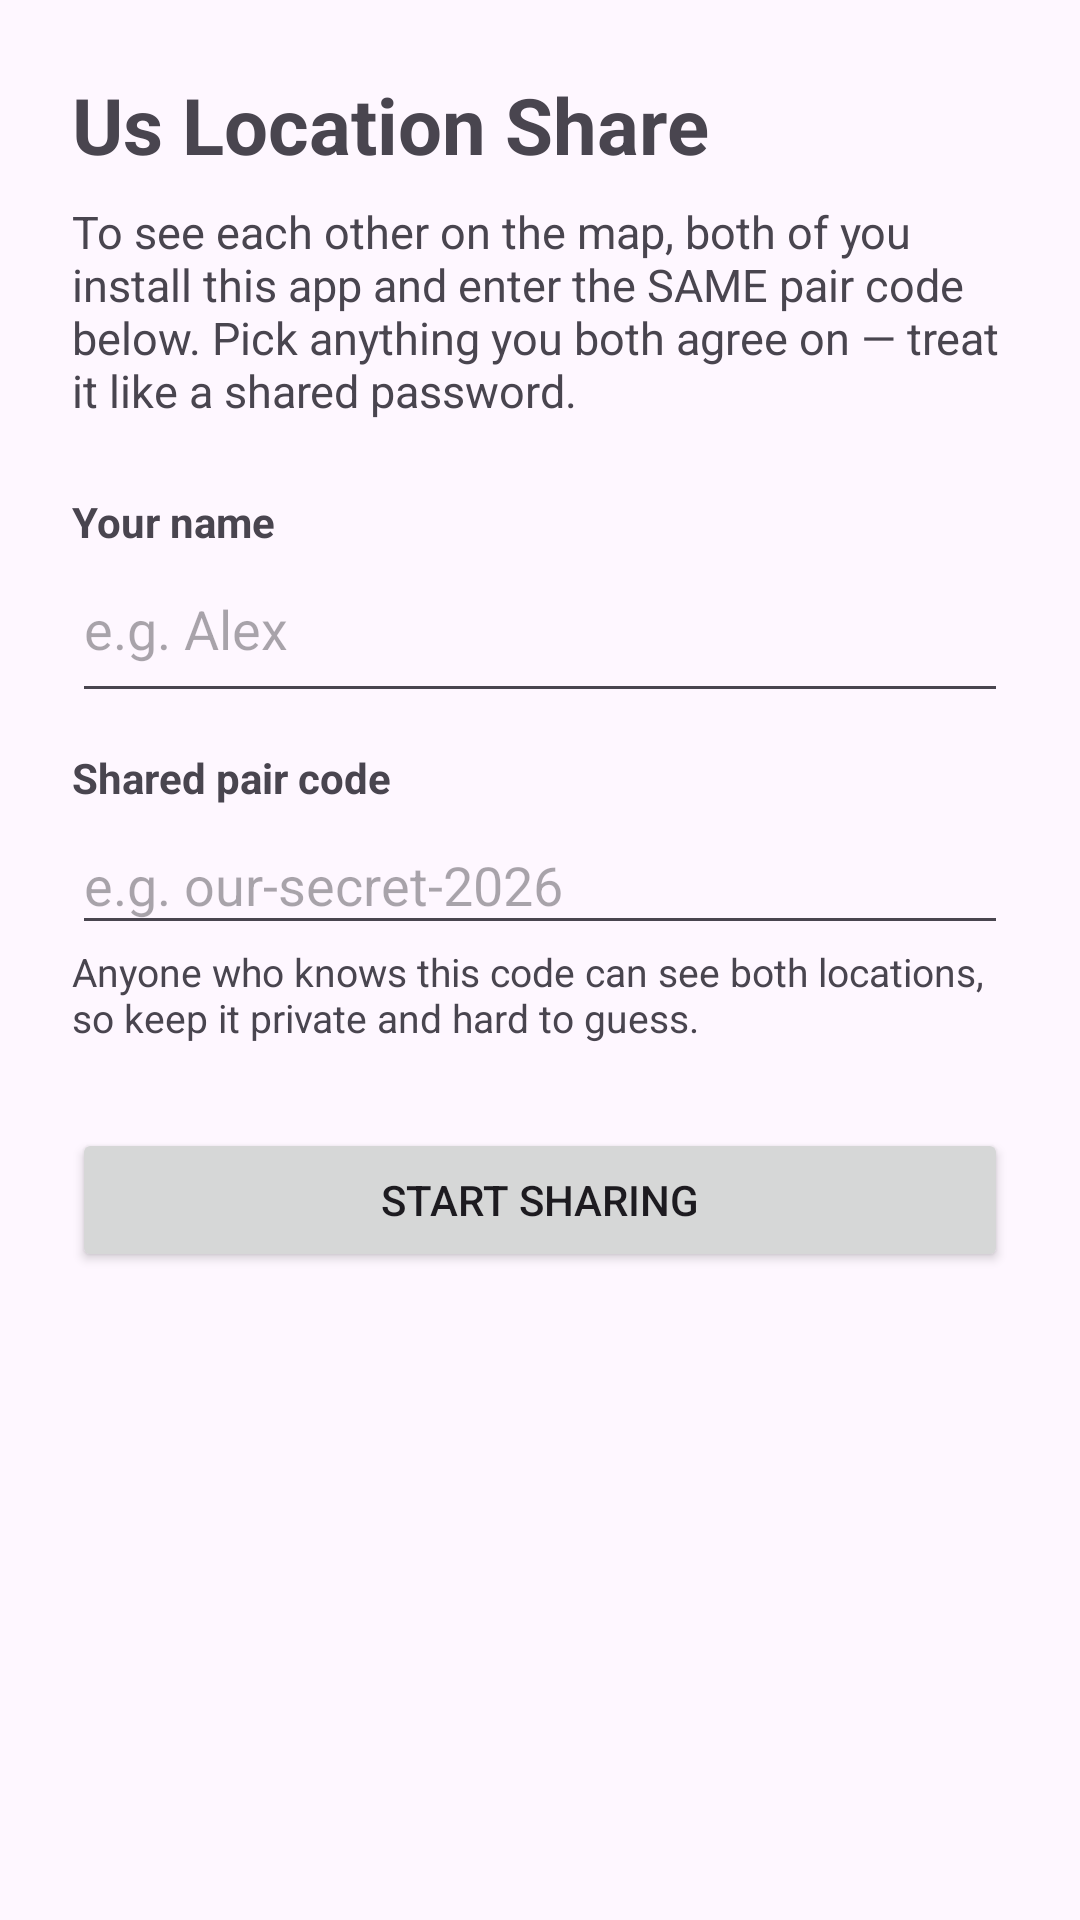

The Android layout XML behind this screen, and the referenced resources:
<!-- AndroidManifest.xml: application theme Theme.LocationSharing -->
<!-- res/layout/activity_pairing.xml -->
<?xml version="1.0" encoding="utf-8"?>
<ScrollView xmlns:android="http://schemas.android.com/apk/res/android"
    android:layout_width="match_parent"
    android:layout_height="match_parent"
    android:fillViewport="true">

    <LinearLayout
        android:layout_width="match_parent"
        android:layout_height="wrap_content"
        android:orientation="vertical"
        android:padding="24dp">

        <TextView
            android:layout_width="match_parent"
            android:layout_height="wrap_content"
            android:text="@string/app_name"
            android:textSize="26sp"
            android:textStyle="bold"
            android:paddingBottom="8dp" />

        <TextView
            android:layout_width="match_parent"
            android:layout_height="wrap_content"
            android:text="@string/pairing_instructions"
            android:textSize="15sp"
            android:paddingBottom="24dp" />

        <TextView
            android:layout_width="match_parent"
            android:layout_height="wrap_content"
            android:text="@string/your_name_label"
            android:textStyle="bold"
            android:paddingBottom="4dp" />

        <EditText
            android:id="@+id/displayNameInput"
            android:layout_width="match_parent"
            android:layout_height="wrap_content"
            android:hint="@string/your_name_hint"
            android:inputType="textPersonName"
            android:autofillHints="name"
            android:paddingBottom="16dp" />

        <TextView
            android:layout_width="match_parent"
            android:layout_height="wrap_content"
            android:text="@string/pair_code_label"
            android:textStyle="bold"
            android:paddingTop="12dp"
            android:paddingBottom="4dp" />

        <EditText
            android:id="@+id/pairCodeInput"
            android:layout_width="match_parent"
            android:layout_height="wrap_content"
            android:hint="@string/pair_code_hint"
            android:inputType="text"
            android:importantForAutofill="no"
            android:paddingBottom="8dp" />

        <TextView
            android:layout_width="match_parent"
            android:layout_height="wrap_content"
            android:text="@string/pair_code_explanation"
            android:textSize="13sp"
            android:paddingBottom="28dp" />

        <Button
            android:id="@+id/startSharingButton"
            android:layout_width="match_parent"
            android:layout_height="wrap_content"
            android:text="@string/start_sharing_button" />

    </LinearLayout>
</ScrollView>
<!-- resources referenced by this layout -->
<resources>
  <string name="app_name">Us Location Share</string>
  <string name="pair_code_explanation">Anyone who knows this code can see both locations, so keep it private and hard to guess.</string>
  <string name="pair_code_hint">e.g. our-secret-2026</string>
  <string name="pair_code_label">Shared pair code</string>
  <string name="pairing_instructions">To see each other on the map, both of you install this app and enter the SAME pair code below. Pick anything you both agree on — treat it like a shared password.</string>
  <string name="start_sharing_button">Start sharing</string>
  <string name="your_name_hint">e.g. Alex</string>
  <string name="your_name_label">Your name</string>
  <style name="Theme.LocationSharing" parent="Theme.Material3.DayNight.NoActionBar">
          <item name="colorPrimary">@color/brand_primary</item>
          <item name="colorPrimaryVariant">@color/brand_primary_dark</item>
          <item name="colorOnPrimary">@color/white</item>
      </style>
  <color name="brand_primary">#1E88E5</color>
  <color name="brand_primary_dark">#1565C0</color>
  <color name="white">#FFFFFFFF</color>
</resources>
